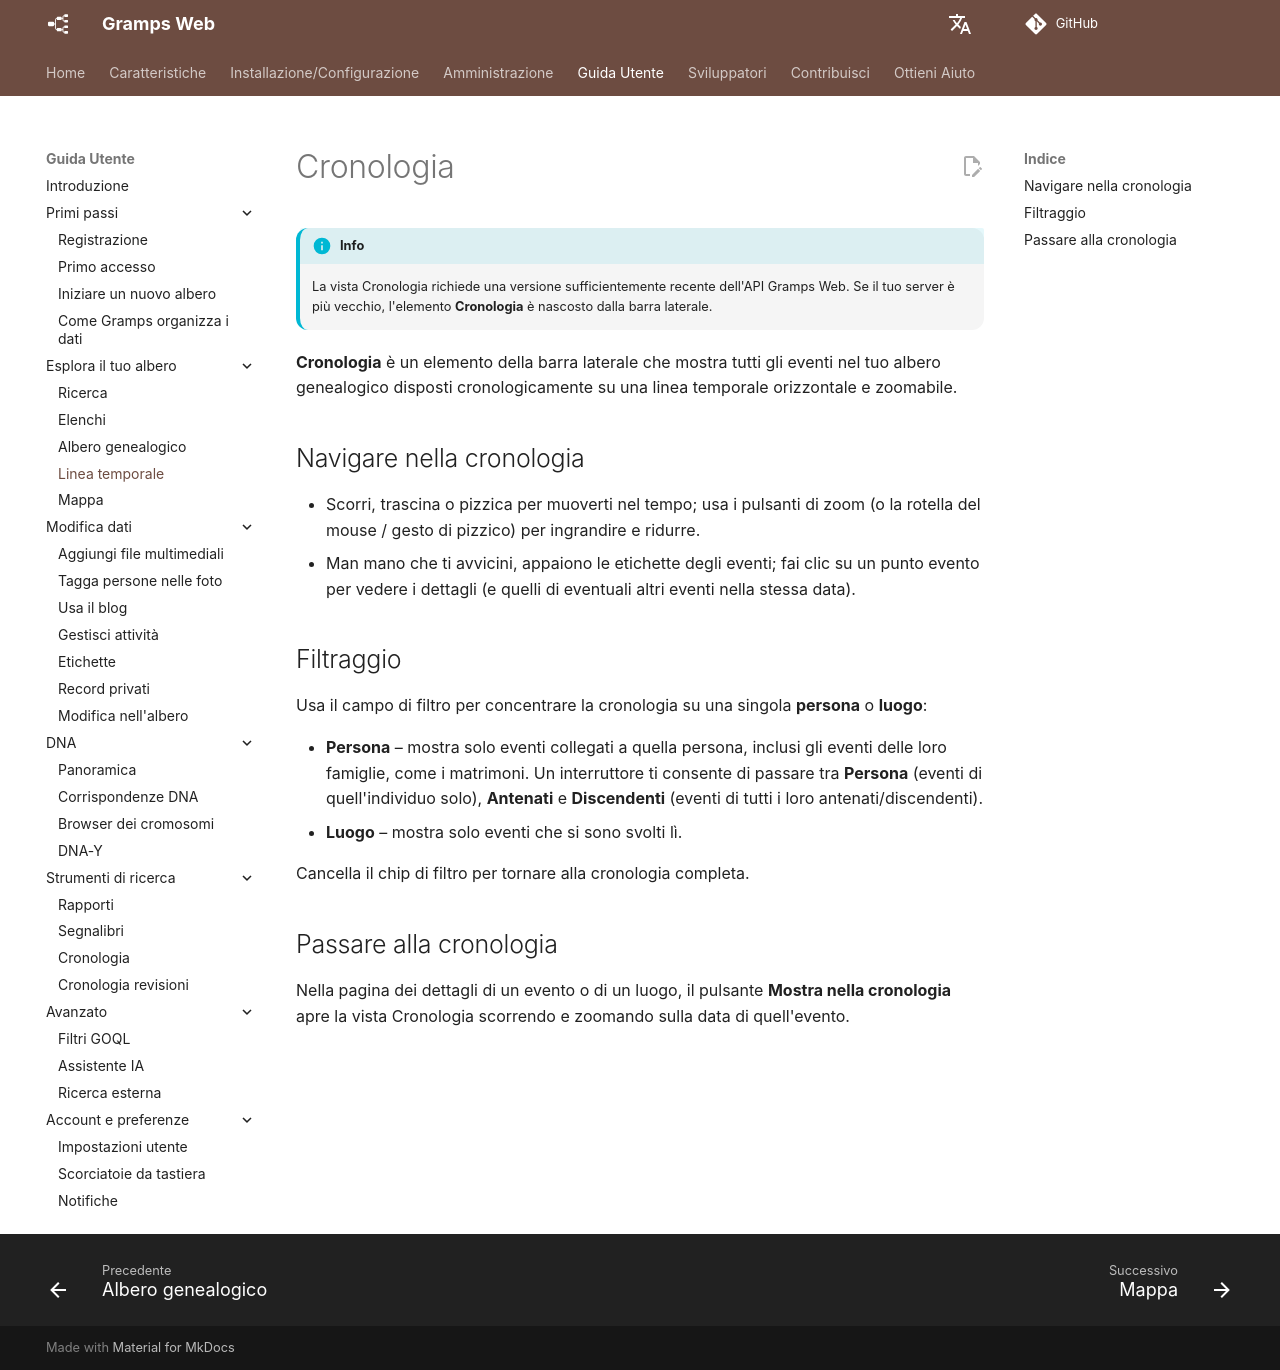

repository: gramps-project/gramps-web-docs · page: it/user-guide/timeline/index.html · generator: mkdocs

# Cronologia

!!! info
    La vista Cronologia richiede una versione sufficientemente recente dell'API Gramps Web. Se il tuo server è più vecchio, l'elemento **Cronologia** è nascosto dalla barra laterale.

**Cronologia** è un elemento della barra laterale che mostra tutti gli eventi nel tuo albero genealogico disposti cronologicamente su una linea temporale orizzontale e zoomabile.

## Navigare nella cronologia

- Scorri, trascina o pizzica per muoverti nel tempo; usa i pulsanti di zoom (o la rotella del mouse / gesto di pizzico) per ingrandire e ridurre.
- Man mano che ti avvicini, appaiono le etichette degli eventi; fai clic su un punto evento per vedere i dettagli (e quelli di eventuali altri eventi nella stessa data).

## Filtraggio

Usa il campo di filtro per concentrare la cronologia su una singola **persona** o **luogo**:

- **Persona** – mostra solo eventi collegati a quella persona, inclusi gli eventi delle loro famiglie, come i matrimoni. Un interruttore ti consente di passare tra **Persona** (eventi di quell'individuo solo), **Antenati** e **Discendenti** (eventi di tutti i loro antenati/discendenti).
- **Luogo** – mostra solo eventi che si sono svolti lì.

Cancella il chip di filtro per tornare alla cronologia completa.

## Passare alla cronologia

Nella pagina dei dettagli di un evento o di un luogo, il pulsante **Mostra nella cronologia** apre la vista Cronologia scorrendo e zoomando sulla data di quell'evento.
